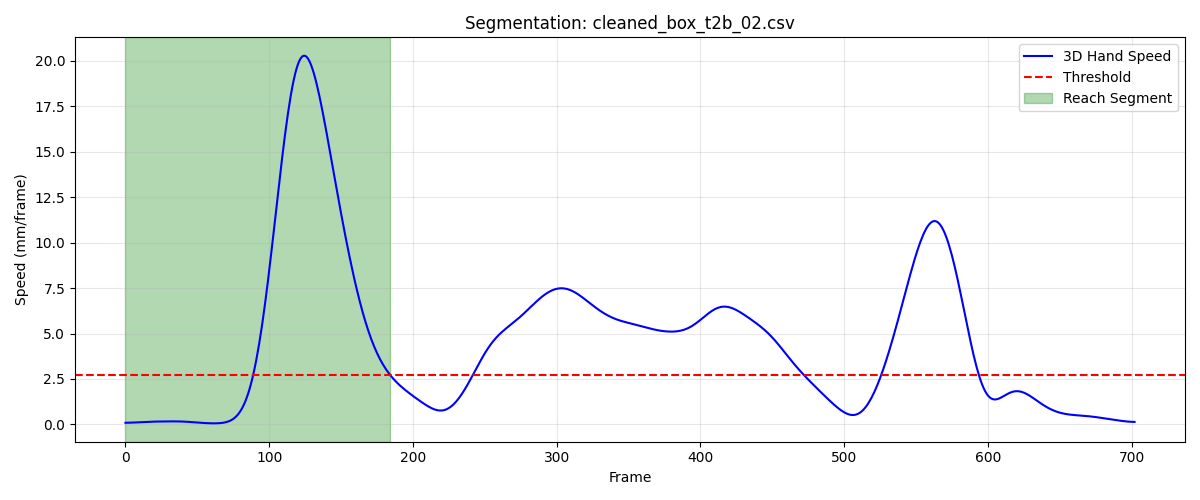

The file beside this chart, header and first rows:
frame, sub_frame, shoulderr_x, shoulderr_y, shoulderr_z, humr1_x, humr1_y, humr1_z, humr2_x, humr2_y, humr2_z, humr3_x, humr3_y, humr3_z, humr4_x, humr4_y, humr4_z, humr5_x, humr5_y, humr5_z, humr6_x, humr6_y, humr6_z, humr7_x
1, 0, 204.3, -627, 736.3, 264.6, -602.5, 588.4, 272.2, -601.6, 516, 263.6, -654.8, 588.3, 224.9, -556.6, 564.9, 267.8, -663.2, 529.9, 235.1, -570.7, 510.7, 223.9
2, 0, 204.1, -627.1, 736.3, 264.5, -602.5, 588.4, 272.1, -601.6, 516, 263.5, -654.8, 588.3, 224.9, -556.6, 565, 267.7, -663.2, 529.9, 234.9, -570.6, 510.8, 223.8
3, 0, 204, -627.2, 736.3, 264.4, -602.5, 588.4, 272, -601.5, 516.1, 263.4, -654.8, 588.3, 224.8, -556.6, 565, 267.6, -663.2, 529.9, 234.8, -570.6, 510.8, 223.7
4, 0, 203.9, -627.3, 736.4, 264.3, -602.5, 588.5, 271.9, -601.5, 516.1, 263.3, -654.8, 588.3, 224.7, -556.6, 565.1, 267.4, -663.2, 529.9, 234.6, -570.6, 510.9, 223.6
5, 0, 203.8, -627.4, 736.4, 264.1, -602.6, 588.5, 271.8, -601.5, 516.2, 263.2, -654.9, 588.4, 224.6, -556.7, 565.1, 267.3, -663.2, 529.9, 234.5, -570.6, 510.9, 223.5
6, 0, 203.7, -627.5, 736.4, 264, -602.6, 588.5, 271.6, -601.5, 516.2, 263, -654.9, 588.4, 224.5, -556.7, 565.2, 267.2, -663.2, 529.9, 234.4, -570.6, 511, 223.3
7, 0, 203.6, -627.5, 736.5, 263.9, -602.6, 588.5, 271.5, -601.5, 516.2, 262.9, -654.9, 588.4, 224.4, -556.7, 565.2, 267, -663.2, 529.9, 234.3, -570.6, 511, 223.2
8, 0, 203.5, -627.5, 736.5, 263.8, -602.7, 588.6, 271.4, -601.6, 516.2, 262.7, -654.9, 588.4, 224.2, -556.7, 565.2, 266.9, -663.2, 529.9, 234.2, -570.6, 511, 223.1
9, 0, 203.4, -627.5, 736.5, 263.7, -602.7, 588.6, 271.3, -601.5, 516.2, 262.6, -655, 588.4, 224.1, -556.7, 565.3, 266.7, -663.2, 529.9, 234.1, -570.5, 511.1, 222.9
10, 0, 203.3, -627.5, 736.5, 263.6, -602.7, 588.6, 271.2, -601.5, 516.2, 262.5, -655, 588.4, 224, -556.7, 565.3, 266.6, -663.2, 529.9, 234, -570.5, 511.1, 222.8
11, 0, 203.2, -627.5, 736.5, 263.5, -602.7, 588.6, 271.1, -601.5, 516.3, 262.4, -655, 588.4, 223.9, -556.7, 565.3, 266.5, -663.2, 529.9, 233.9, -570.5, 511.1, 222.6
12, 0, 203.1, -627.4, 736.6, 263.4, -602.6, 588.6, 271, -601.4, 516.3, 262.2, -654.9, 588.4, 223.8, -556.6, 565.3, 266.4, -663.1, 529.9, 233.8, -570.4, 511.1, 222.5
13, 0, 203, -627.3, 736.6, 263.3, -602.5, 588.7, 270.9, -601.3, 516.3, 262.2, -654.8, 588.4, 223.7, -556.5, 565.4, 266.3, -663, 530, 233.7, -570.3, 511.2, 222.4
14, 0, 202.9, -627.2, 736.6, 263.2, -602.4, 588.7, 270.7, -601.2, 516.3, 262.1, -654.7, 588.5, 223.5, -556.4, 565.4, 266.2, -662.9, 530, 233.6, -570.2, 511.2, 222.2
15, 0, 202.8, -627.1, 736.7, 263.1, -602.2, 588.7, 270.6, -601.1, 516.3, 262, -654.6, 588.5, 223.4, -556.3, 565.4, 266.1, -662.7, 530, 233.4, -570.1, 511.2, 222.1
16, 0, 202.7, -627, 736.7, 262.9, -602, 588.7, 270.5, -600.9, 516.4, 262, -654.4, 588.6, 223.2, -556.1, 565.5, 266, -662.6, 530.1, 233.3, -570, 511.2, 222
17, 0, 202.7, -626.9, 736.8, 262.8, -601.9, 588.8, 270.3, -600.7, 516.4, 261.9, -654.3, 588.6, 223, -556, 565.5, 266, -662.4, 530.1, 233.1, -569.9, 511.3, 222
18, 0, 202.6, -626.9, 736.8, 262.7, -601.7, 588.8, 270.2, -600.6, 516.4, 261.8, -654.1, 588.6, 222.9, -555.9, 565.5, 265.9, -662.2, 530.2, 232.9, -569.8, 511.3, 221.9
19, 0, 202.5, -626.8, 736.9, 262.6, -601.5, 588.8, 270.1, -600.4, 516.4, 261.7, -653.9, 588.7, 222.7, -555.8, 565.5, 265.9, -662.1, 530.2, 232.8, -569.7, 511.3, 221.8
20, 0, 202.4, -626.8, 736.9, 262.5, -601.4, 588.9, 270, -600.3, 516.5, 261.7, -653.8, 588.7, 222.5, -555.7, 565.6, 265.8, -662, 530.2, 232.6, -569.6, 511.3, 221.8
21, 0, 202.3, -626.8, 736.9, 262.4, -601.3, 588.9, 269.8, -600.2, 516.5, 261.6, -653.7, 588.7, 222.4, -555.6, 565.6, 265.7, -661.9, 530.2, 232.4, -569.5, 511.4, 221.7
22, 0, 202.2, -626.9, 736.9, 262.2, -601.3, 588.9, 269.7, -600.2, 516.5, 261.5, -653.7, 588.7, 222.2, -555.6, 565.6, 265.6, -661.8, 530.2, 232.3, -569.5, 511.4, 221.6
23, 0, 202.1, -626.9, 736.9, 262.1, -601.3, 588.9, 269.6, -600.2, 516.4, 261.3, -653.7, 588.7, 222.1, -555.6, 565.6, 265.5, -661.8, 530.2, 232.1, -569.5, 511.4, 221.5
24, 0, 201.9, -627, 736.9, 262, -601.3, 588.9, 269.5, -600.2, 516.4, 261.2, -653.7, 588.6, 222, -555.6, 565.6, 265.4, -661.9, 530.2, 232, -569.5, 511.4, 221.4
25, 0, 201.8, -627.1, 736.9, 261.9, -601.4, 588.8, 269.3, -600.3, 516.4, 261.1, -653.8, 588.6, 221.8, -555.7, 565.6, 265.2, -661.9, 530.1, 231.9, -569.6, 511.3, 221.2
26, 0, 201.7, -627.2, 736.9, 261.7, -601.6, 588.8, 269.2, -600.4, 516.3, 261, -653.9, 588.5, 221.7, -555.8, 565.5, 265.1, -662, 530, 231.8, -569.6, 511.3, 221
27, 0, 201.5, -627.3, 736.8, 261.6, -601.7, 588.7, 269.1, -600.5, 516.3, 260.8, -654, 588.5, 221.6, -555.9, 565.5, 264.9, -662.2, 530, 231.7, -569.7, 511.2, 220.8
28, 0, 201.4, -627.4, 736.7, 261.5, -601.9, 588.6, 269, -600.6, 516.2, 260.7, -654.2, 588.4, 221.5, -556.1, 565.4, 264.7, -662.3, 529.9, 231.6, -569.9, 511.2, 220.6
29, 0, 201.3, -627.5, 736.7, 261.4, -602, 588.6, 268.8, -600.8, 516.1, 260.5, -654.3, 588.3, 221.4, -556.2, 565.4, 264.5, -662.5, 529.8, 231.5, -570, 511.1, 220.4
30, 0, 201.2, -627.6, 736.6, 261.2, -602.2, 588.5, 268.7, -600.9, 516.1, 260.3, -654.5, 588.2, 221.3, -556.3, 565.3, 264.3, -662.6, 529.7, 231.4, -570.1, 511, 220.2
31, 0, 201.1, -627.7, 736.5, 261.1, -602.3, 588.4, 268.6, -601.1, 516, 260.1, -654.6, 588.1, 221.2, -556.4, 565.2, 264.2, -662.7, 529.6, 231.3, -570.2, 511, 220
32, 0, 201, -627.7, 736.4, 261, -602.4, 588.3, 268.5, -601.2, 515.9, 259.9, -654.7, 588, 221.1, -556.5, 565.1, 264, -662.9, 529.5, 231.2, -570.3, 510.9, 219.8
33, 0, 200.9, -627.7, 736.4, 260.9, -602.5, 588.2, 268.3, -601.3, 515.8, 259.8, -654.8, 587.9, 221, -556.6, 565, 263.8, -662.9, 529.5, 231.1, -570.4, 510.8, 219.7
34, 0, 200.8, -627.7, 736.3, 260.8, -602.6, 588.1, 268.2, -601.4, 515.7, 259.6, -654.9, 587.8, 220.9, -556.6, 564.9, 263.7, -663, 529.4, 230.9, -570.4, 510.7, 219.5
35, 0, 200.7, -627.7, 736.2, 260.7, -602.6, 588, 268.1, -601.4, 515.6, 259.4, -654.9, 587.7, 220.8, -556.6, 564.8, 263.5, -663.1, 529.3, 230.8, -570.4, 510.6, 219.3
36, 0, 200.6, -627.7, 736.2, 260.6, -602.6, 587.9, 267.9, -601.4, 515.5, 259.3, -654.9, 587.7, 220.7, -556.6, 564.8, 263.4, -663.1, 529.3, 230.7, -570.5, 510.5, 219.1
37, 0, 200.6, -627.6, 736.2, 260.5, -602.6, 587.9, 267.8, -601.4, 515.5, 259.2, -654.9, 587.6, 220.6, -556.6, 564.7, 263.3, -663.1, 529.2, 230.6, -570.4, 510.5, 218.9
38, 0, 200.5, -627.5, 736.1, 260.4, -602.5, 587.8, 267.7, -601.4, 515.4, 259.1, -654.9, 587.6, 220.5, -556.5, 564.6, 263.2, -663.1, 529.2, 230.5, -570.4, 510.4, 218.8
39, 0, 200.5, -627.4, 736.1, 260.3, -602.5, 587.8, 267.6, -601.4, 515.4, 259, -654.8, 587.6, 220.5, -556.5, 564.6, 263.1, -663, 529.2, 230.4, -570.4, 510.4, 218.6
40, 0, 200.4, -627.3, 736.1, 260.2, -602.4, 587.8, 267.5, -601.3, 515.4, 259, -654.7, 587.6, 220.4, -556.4, 564.5, 263, -663, 529.2, 230.3, -570.3, 510.4, 218.5
41, 0, 200.4, -627.2, 736.1, 260.1, -602.3, 587.8, 267.4, -601.3, 515.3, 259, -654.6, 587.6, 220.3, -556.3, 564.5, 262.9, -662.9, 529.2, 230.2, -570.2, 510.3, 218.4
42, 0, 200.3, -627, 736.1, 260, -602.2, 587.8, 267.3, -601.2, 515.4, 258.9, -654.5, 587.6, 220.2, -556.3, 564.5, 262.8, -662.8, 529.2, 230.1, -570.2, 510.3, 218.3
43, 0, 200.3, -626.9, 736.2, 260, -602.1, 587.8, 267.2, -601.1, 515.4, 258.9, -654.4, 587.7, 220.2, -556.2, 564.5, 262.8, -662.7, 529.2, 230, -570.1, 510.3, 218.2
44, 0, 200.3, -626.8, 736.2, 259.9, -601.9, 587.8, 267.1, -601, 515.4, 258.9, -654.3, 587.7, 220.1, -556.1, 564.5, 262.7, -662.7, 529.3, 230, -570, 510.3, 218.1
45, 0, 200.2, -626.6, 736.2, 259.9, -601.8, 587.8, 267.1, -600.9, 515.4, 258.9, -654.2, 587.8, 220, -556, 564.5, 262.7, -662.6, 529.3, 229.9, -569.9, 510.4, 218.1
46, 0, 200.2, -626.5, 736.3, 259.8, -601.7, 587.8, 267, -600.8, 515.4, 258.9, -654.1, 587.8, 220, -555.9, 564.6, 262.7, -662.5, 529.4, 229.8, -569.9, 510.4, 218
47, 0, 200.2, -626.4, 736.3, 259.8, -601.6, 587.8, 267, -600.8, 515.4, 258.9, -654, 587.8, 219.9, -555.8, 564.6, 262.6, -662.4, 529.4, 229.8, -569.8, 510.4, 218
48, 0, 200.2, -626.3, 736.3, 259.8, -601.5, 587.8, 266.9, -600.7, 515.4, 258.8, -653.9, 587.8, 219.9, -555.8, 564.5, 262.6, -662.3, 529.4, 229.7, -569.8, 510.4, 218
49, 0, 200.2, -626.2, 736.3, 259.7, -601.5, 587.8, 266.9, -600.6, 515.4, 258.8, -653.8, 587.8, 219.9, -555.7, 564.5, 262.6, -662.3, 529.4, 229.7, -569.7, 510.4, 217.9
50, 0, 200.2, -626.1, 736.3, 259.7, -601.4, 587.8, 266.9, -600.6, 515.4, 258.8, -653.8, 587.8, 219.8, -555.6, 564.5, 262.6, -662.2, 529.4, 229.6, -569.7, 510.3, 217.9
51, 0, 200.1, -626.1, 736.3, 259.7, -601.3, 587.7, 266.9, -600.5, 515.4, 258.8, -653.7, 587.8, 219.8, -555.6, 564.4, 262.6, -662.2, 529.4, 229.6, -569.7, 510.3, 217.9
52, 0, 200.1, -626, 736.2, 259.7, -601.3, 587.7, 266.8, -600.5, 515.3, 258.7, -653.7, 587.7, 219.8, -555.6, 564.4, 262.6, -662.1, 529.3, 229.6, -569.6, 510.2, 217.9
53, 0, 200.1, -625.9, 736.2, 259.6, -601.3, 587.6, 266.8, -600.5, 515.3, 258.7, -653.6, 587.7, 219.7, -555.5, 564.3, 262.5, -662.1, 529.3, 229.5, -569.6, 510.2, 217.8
54, 0, 200.1, -625.9, 736.1, 259.6, -601.3, 587.6, 266.8, -600.5, 515.2, 258.7, -653.6, 587.6, 219.7, -555.5, 564.3, 262.5, -662.1, 529.2, 229.5, -569.6, 510.1, 217.8
55, 0, 200.1, -625.8, 736.1, 259.6, -601.2, 587.5, 266.8, -600.5, 515.2, 258.6, -653.6, 587.6, 219.7, -555.5, 564.2, 262.5, -662.1, 529.2, 229.5, -569.6, 510.1, 217.8
56, 0, 200, -625.8, 736, 259.6, -601.2, 587.5, 266.8, -600.5, 515.1, 258.6, -653.6, 587.5, 219.7, -555.5, 564.1, 262.5, -662.1, 529.2, 229.5, -569.6, 510, 217.7
57, 0, 200, -625.7, 736.0, 259.6, -601.2, 587.5, 266.8, -600.5, 515.1, 258.5, -653.6, 587.5, 219.7, -555.5, 564.1, 262.4, -662.1, 529.1, 229.5, -569.6, 510, 217.7
58, 0, 200, -625.7, 736, 259.6, -601.2, 587.4, 266.8, -600.5, 515, 258.5, -653.6, 587.5, 219.7, -555.4, 564, 262.4, -662.1, 529.1, 229.5, -569.6, 509.9, 217.6
59, 0, 200, -625.6, 735.9, 259.5, -601.2, 587.4, 266.7, -600.5, 515, 258.5, -653.6, 587.4, 219.7, -555.4, 564, 262.4, -662.1, 529.1, 229.5, -569.6, 509.8, 217.6
60, 0, 200, -625.5, 735.9, 259.5, -601.2, 587.3, 266.7, -600.4, 514.9, 258.4, -653.5, 587.4, 219.7, -555.4, 563.9, 262.3, -662, 529, 229.5, -569.5, 509.8, 217.6
... 125 more rows
